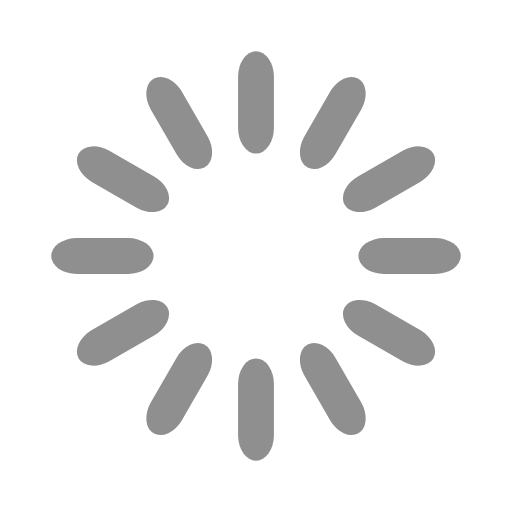
t = 0.00 s
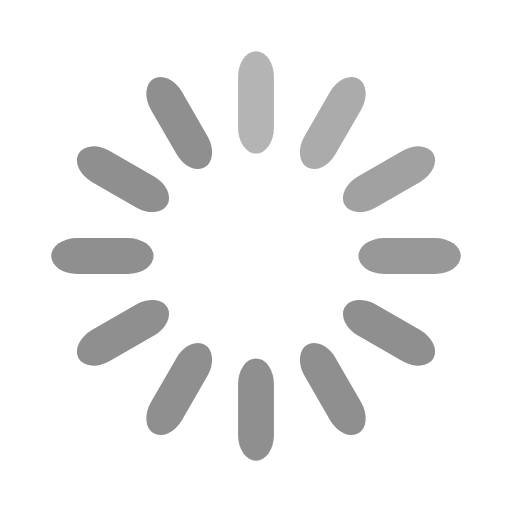
t = 0.33 s
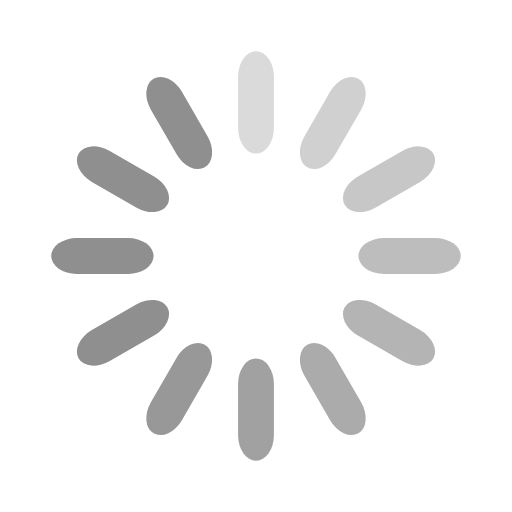
t = 0.67 s
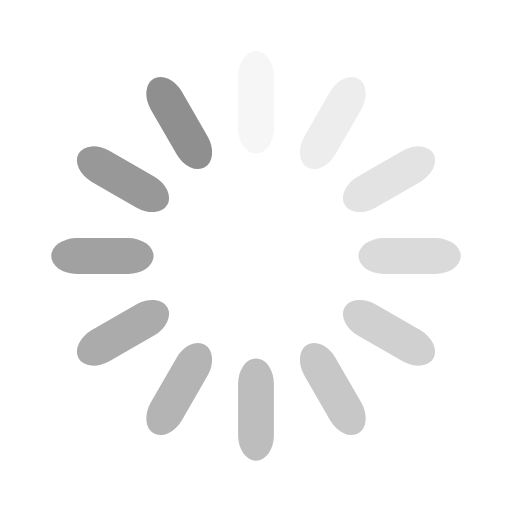
t = 0.92 s
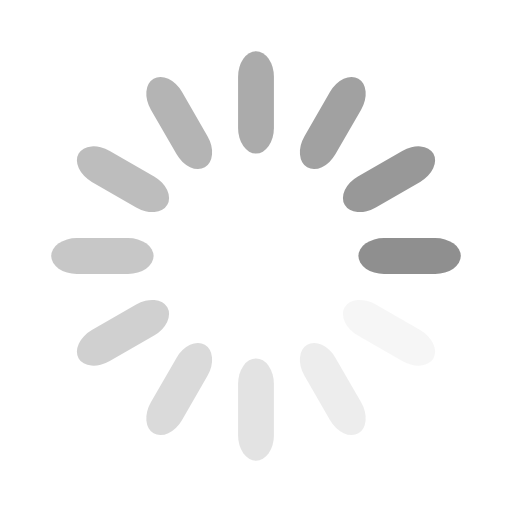
t = 1.25 s
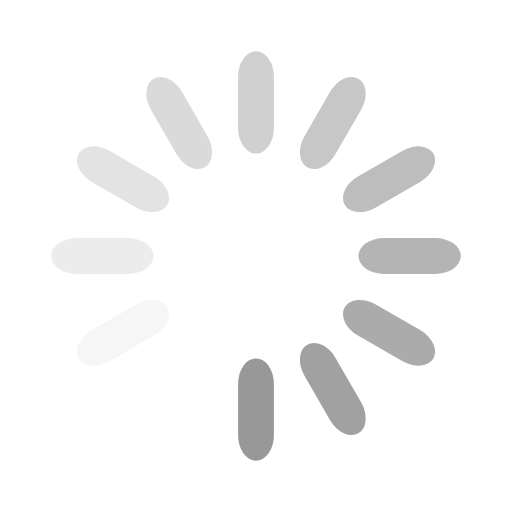
t = 1.58 s

The animated SVG that drew these frames (rendered in a browser with its animation timeline set to each time). Animation: 12 SMIL elements (animate=12); one cycle of 1.92 s, repeats indefinitely.

<svg width='128px' height='128px' xmlns="http://www.w3.org/2000/svg" viewBox="0 0 100 100" preserveAspectRatio="xMidYMid" class="uil-default"><rect x="0" y="0" width="100" height="100" fill="none" class="bk"></rect><rect  x='46.5' y='40' width='7' height='20' rx='5' ry='5' fill='#8f8f8f' transform='rotate(0 50 50) translate(0 -30)'>  <animate attributeName='opacity' from='1' to='0' dur='1s' begin='0s' repeatCount='indefinite'/></rect><rect  x='46.5' y='40' width='7' height='20' rx='5' ry='5' fill='#8f8f8f' transform='rotate(30 50 50) translate(0 -30)'>  <animate attributeName='opacity' from='1' to='0' dur='1s' begin='0.08333333333333333s' repeatCount='indefinite'/></rect><rect  x='46.5' y='40' width='7' height='20' rx='5' ry='5' fill='#8f8f8f' transform='rotate(60 50 50) translate(0 -30)'>  <animate attributeName='opacity' from='1' to='0' dur='1s' begin='0.16666666666666666s' repeatCount='indefinite'/></rect><rect  x='46.5' y='40' width='7' height='20' rx='5' ry='5' fill='#8f8f8f' transform='rotate(90 50 50) translate(0 -30)'>  <animate attributeName='opacity' from='1' to='0' dur='1s' begin='0.25s' repeatCount='indefinite'/></rect><rect  x='46.5' y='40' width='7' height='20' rx='5' ry='5' fill='#8f8f8f' transform='rotate(120 50 50) translate(0 -30)'>  <animate attributeName='opacity' from='1' to='0' dur='1s' begin='0.3333333333333333s' repeatCount='indefinite'/></rect><rect  x='46.5' y='40' width='7' height='20' rx='5' ry='5' fill='#8f8f8f' transform='rotate(150 50 50) translate(0 -30)'>  <animate attributeName='opacity' from='1' to='0' dur='1s' begin='0.4166666666666667s' repeatCount='indefinite'/></rect><rect  x='46.5' y='40' width='7' height='20' rx='5' ry='5' fill='#8f8f8f' transform='rotate(180 50 50) translate(0 -30)'>  <animate attributeName='opacity' from='1' to='0' dur='1s' begin='0.5s' repeatCount='indefinite'/></rect><rect  x='46.5' y='40' width='7' height='20' rx='5' ry='5' fill='#8f8f8f' transform='rotate(210 50 50) translate(0 -30)'>  <animate attributeName='opacity' from='1' to='0' dur='1s' begin='0.5833333333333334s' repeatCount='indefinite'/></rect><rect  x='46.5' y='40' width='7' height='20' rx='5' ry='5' fill='#8f8f8f' transform='rotate(240 50 50) translate(0 -30)'>  <animate attributeName='opacity' from='1' to='0' dur='1s' begin='0.6666666666666666s' repeatCount='indefinite'/></rect><rect  x='46.5' y='40' width='7' height='20' rx='5' ry='5' fill='#8f8f8f' transform='rotate(270 50 50) translate(0 -30)'>  <animate attributeName='opacity' from='1' to='0' dur='1s' begin='0.75s' repeatCount='indefinite'/></rect><rect  x='46.5' y='40' width='7' height='20' rx='5' ry='5' fill='#8f8f8f' transform='rotate(300 50 50) translate(0 -30)'>  <animate attributeName='opacity' from='1' to='0' dur='1s' begin='0.8333333333333334s' repeatCount='indefinite'/></rect><rect  x='46.5' y='40' width='7' height='20' rx='5' ry='5' fill='#8f8f8f' transform='rotate(330 50 50) translate(0 -30)'>  <animate attributeName='opacity' from='1' to='0' dur='1s' begin='0.9166666666666666s' repeatCount='indefinite'/></rect></svg>
